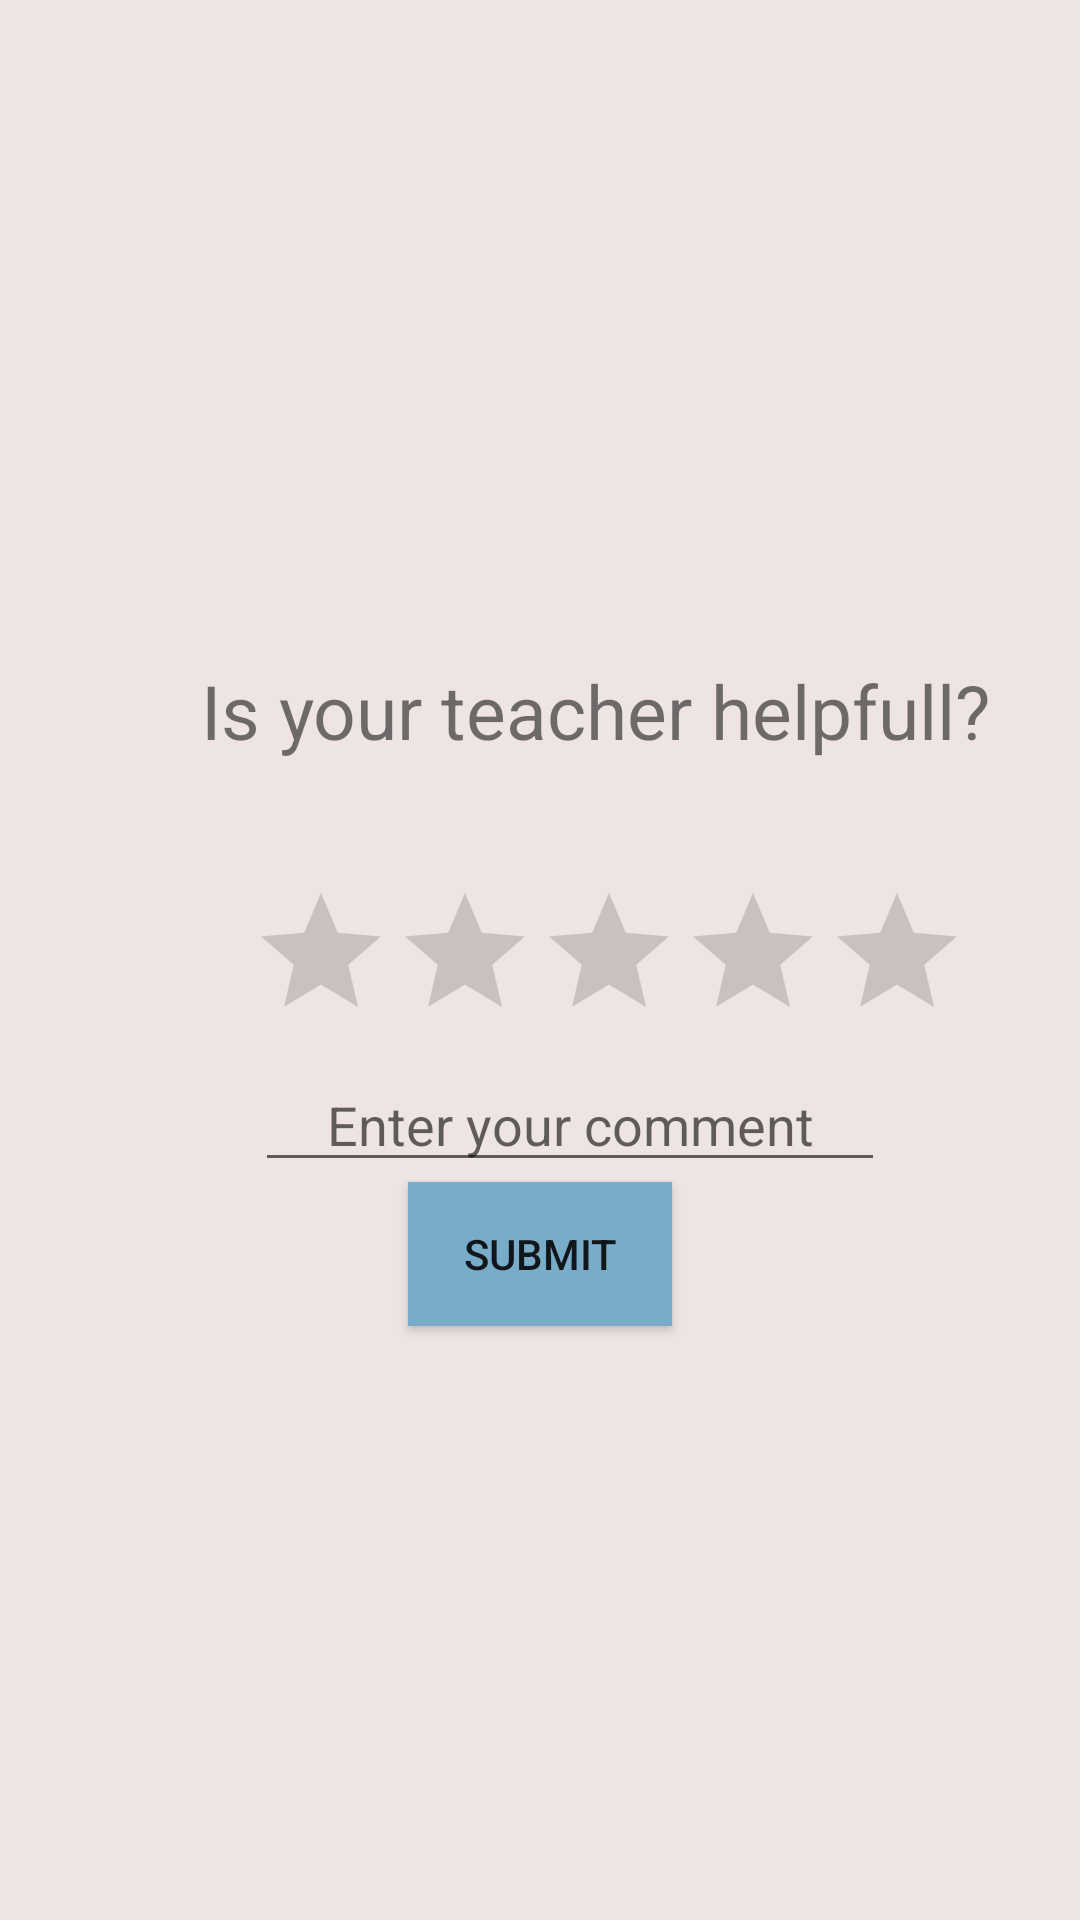

Reconstruct the res/layout file that produces this screen, plus the resources it refers to.
<!-- AndroidManifest.xml: application theme AppTheme -->
<!-- res/layout/activity_main3.xml -->
<?xml version="1.0" encoding="utf-8"?>
<LinearLayout xmlns:android="http://schemas.android.com/apk/res/android"
    xmlns:app="http://schemas.android.com/apk/res-auto"
    xmlns:tools="http://schemas.android.com/tools"
    android:layout_width="match_parent"
    android:layout_height="match_parent"
    android:background="#EEE4E4"
    android:orientation="vertical"
    tools:context=".Main3Activity">


        <TextView
            android:id="@+id/rating_Question"
            android:layout_width="wrap_content"
            android:layout_height="wrap_content"
            android:layout_marginLeft="67dp"
            android:layout_marginTop="220dp"
            android:saveEnabled="true"
            android:text="Is your teacher helpfull?"
            android:textSize="25dp" />

        <RatingBar
            android:id="@+id/rating"
            android:layout_width="wrap_content"
            android:layout_height="wrap_content"
            android:layout_marginLeft="83dp"
            android:layout_marginTop="40dp"
            android:numStars="5"
            android:saveEnabled="true" />

        <EditText
            android:id="@+id/editText"
            android:layout_width="wrap_content"
            android:layout_height="wrap_content"
            android:layout_marginTop="2dp"
            android:ems="10"
            android:ellipsize="start"
            android:layout_gravity="center"
            android:layout_marginLeft="10dp"
            android:hint="Enter your comment"
            android:layout_centerInParent="true"
            android:gravity="center_horizontal"
            android:singleLine="true" />



    <Button
        android:id="@+id/btnSubmit"
        android:layout_width="wrap_content"
        android:layout_height="wrap_content"
        android:layout_gravity="center"
        android:background="@color/theme"
        android:gravity="center"
        android:text="Submit" />

</LinearLayout>
<!-- resources referenced by this layout -->
<resources>
  <color name="theme">#79acc9</color>
  <style name="AppTheme" parent="Theme.AppCompat.Light.DarkActionBar">
          
          <item name="colorPrimary">#3e7da1</item>
          <item name="colorPrimaryDark">#1497e1</item>
          <item name="colorAccent">@color/colorAccent</item>
      </style>
  <color name="colorAccent">#D81B60</color>
</resources>
